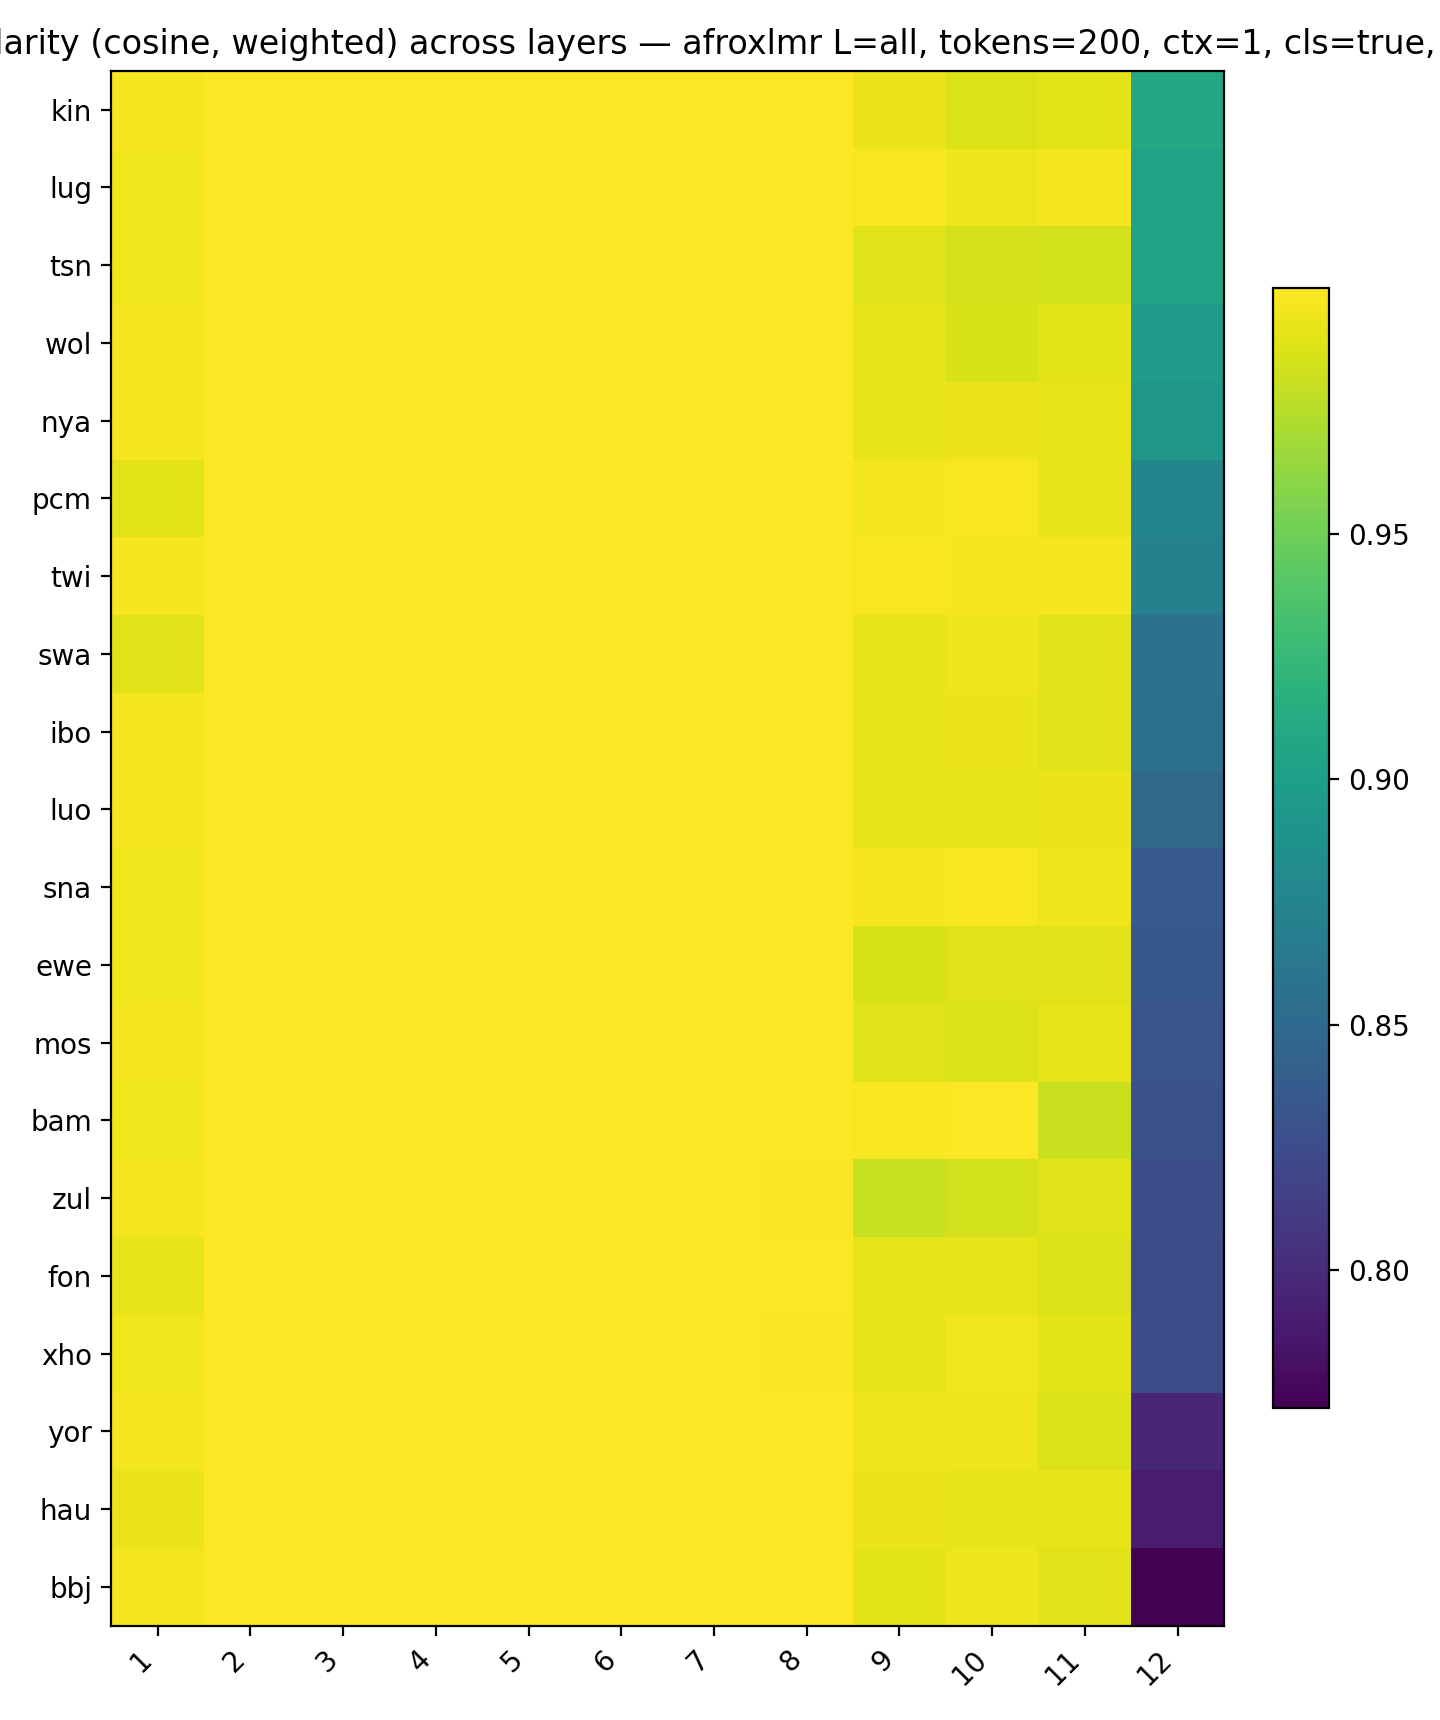

Values plotted in this chart, from the file beside it:
, 1, 2, 3, 4, 5, 6, 7, 8, 9, 10, 11, 12
kin, 0.9966, 1, 1, 1, 1, 1, 1, 0.9995, 0.9936, 0.9871, 0.9903, 0.9099
lug, 0.9954, 0.9999, 1, 1, 1, 1, 1, 0.9998, 0.9975, 0.994, 0.9964, 0.9045
tsn, 0.9955, 0.9999, 1, 1, 1, 1, 1, 0.9995, 0.9887, 0.9852, 0.9843, 0.903
wol, 0.9969, 1, 1, 1, 1, 1, 1, 0.9994, 0.9916, 0.9859, 0.9902, 0.8967
nya, 0.9956, 0.9999, 1, 1, 1, 1, 1, 0.9996, 0.9925, 0.9937, 0.9911, 0.8929
pcm, 0.9906, 0.9998, 1, 1, 1, 1, 1, 0.9993, 0.996, 0.9982, 0.9927, 0.8766
twi, 0.9967, 1, 1, 1, 1, 1, 1, 0.9996, 0.9976, 0.9969, 0.997, 0.8713
swa, 0.9902, 0.9998, 1, 1, 1, 1, 1, 0.9994, 0.9918, 0.9939, 0.9893, 0.8577
ibo, 0.9966, 1, 1, 1, 1, 1, 1, 0.9993, 0.9922, 0.9931, 0.9898, 0.8563
luo, 0.9961, 0.9999, 1, 1, 1, 1, 1, 0.9994, 0.9922, 0.9925, 0.9936, 0.8507
sna, 0.9955, 1, 1, 1, 1, 1, 1, 0.9994, 0.9965, 0.9976, 0.9943, 0.8374
ewe, 0.9951, 0.9999, 1, 1, 1, 1, 1, 0.9991, 0.9859, 0.9891, 0.9898, 0.835
mos, 0.9964, 0.9999, 1, 1, 1, 1, 1, 0.9992, 0.9888, 0.9878, 0.9927, 0.8319
bam, 0.9953, 1, 1, 1, 1, 1, 1, 0.9996, 0.9982, 0.9992, 0.9818, 0.8281
zul, 0.9969, 1, 1, 1, 1, 1, 1, 0.999, 0.9805, 0.9841, 0.9893, 0.8271
fon, 0.9927, 0.9999, 1, 1, 1, 1, 1, 0.9994, 0.9919, 0.9915, 0.9884, 0.8253
xho, 0.9954, 0.9999, 1, 1, 1, 1, 1, 0.9991, 0.9911, 0.995, 0.9906, 0.8242
yor, 0.9964, 1, 1, 1, 1, 1, 1, 0.9994, 0.9942, 0.9943, 0.9877, 0.7961
hau, 0.9937, 0.9999, 1, 1, 1, 1, 1, 0.9992, 0.9935, 0.9916, 0.9925, 0.789
bbj, 0.9957, 0.9999, 1, 1, 1, 1, 1, 0.9993, 0.9903, 0.9942, 0.9898, 0.7719
